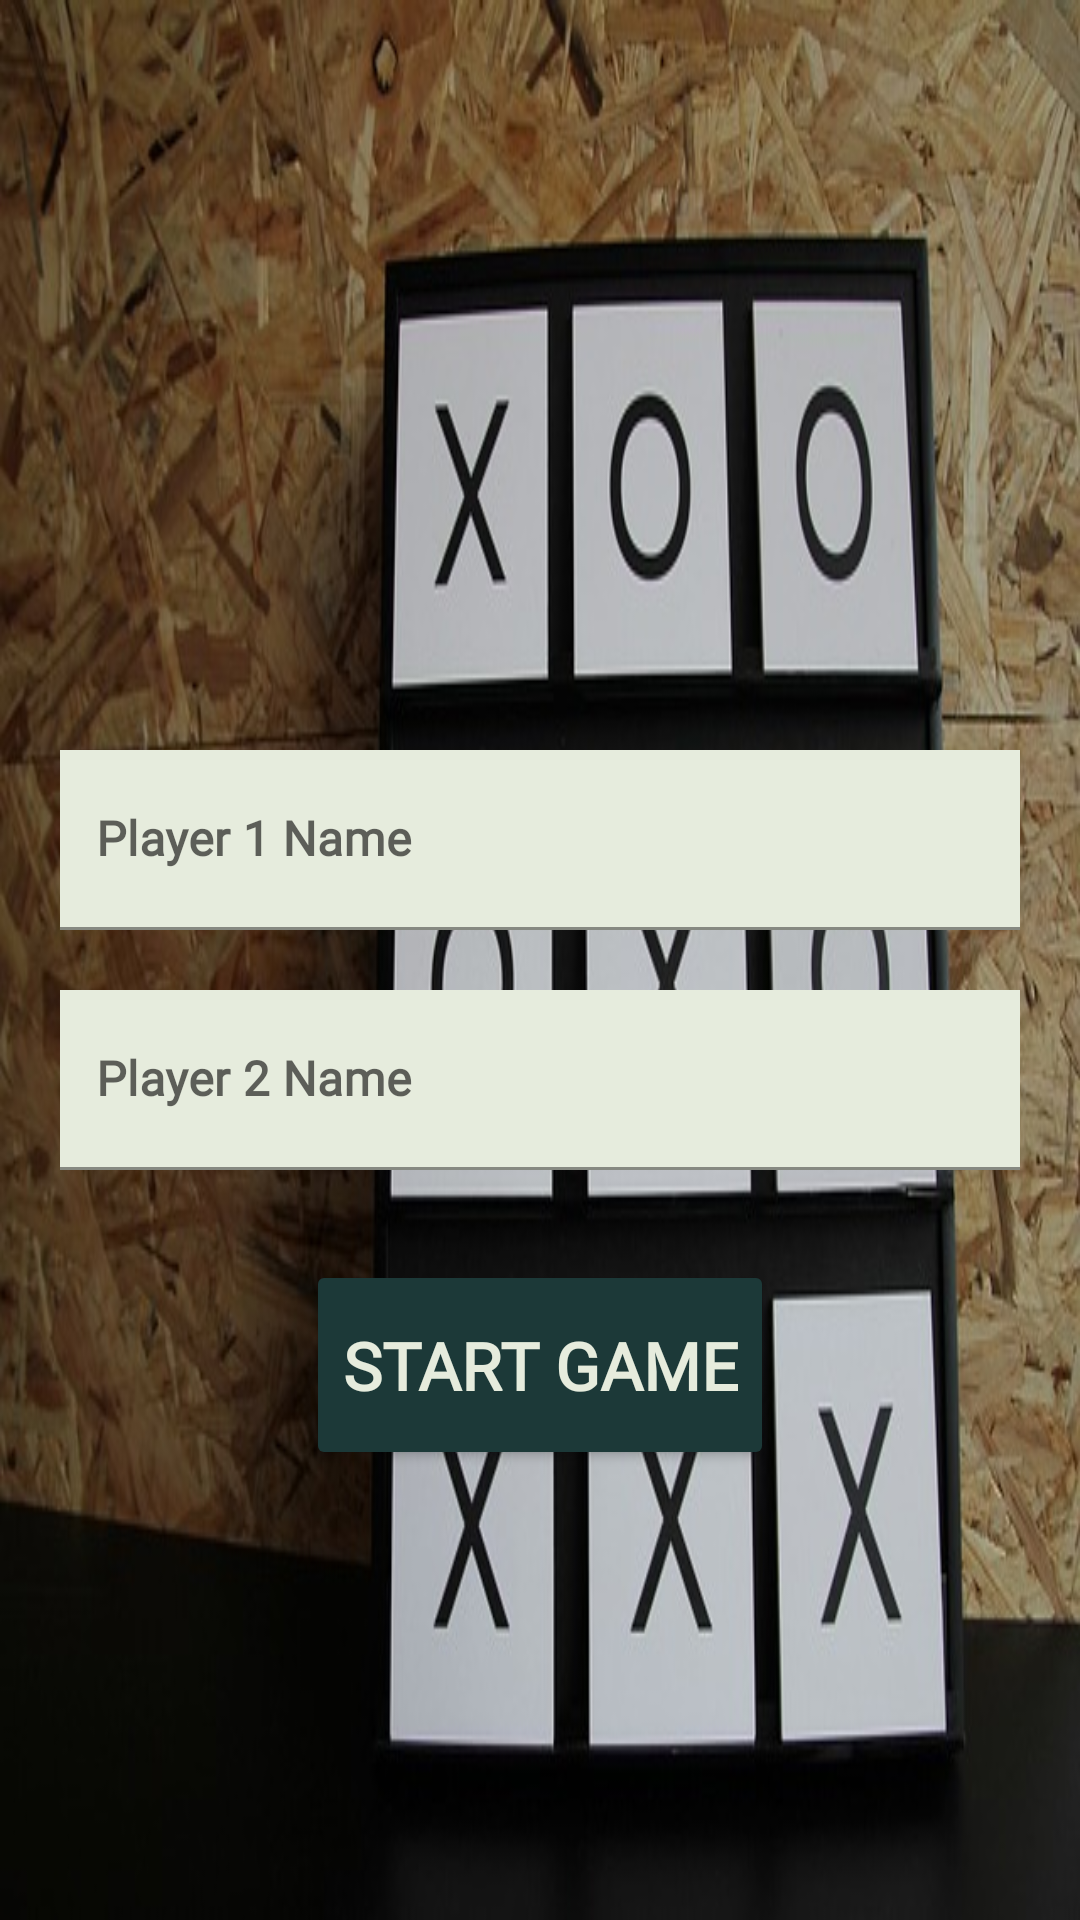

Android layout source for this screen:
<!-- AndroidManifest.xml: application theme Theme.Opad -->
<!-- res/layout/activity_xo_login.xml -->
<?xml version="1.0" encoding="utf-8"?>
<androidx.constraintlayout.widget.ConstraintLayout xmlns:android="http://schemas.android.com/apk/res/android"
    xmlns:app="http://schemas.android.com/apk/res-auto"
    xmlns:tools="http://schemas.android.com/tools"
    android:layout_width="match_parent"
    android:layout_height="match_parent"
    android:background="@drawable/xo_game"
    tools:context=".xo_game.XOLoginActivity"
    tools:viewBindingIgnore="true"

    >

    <com.google.android.material.textfield.TextInputLayout
        android:id="@+id/textinput1"
        android:layout_width="match_parent"
        android:layout_height="wrap_content"
        android:layout_marginStart="20dp"
        android:layout_marginTop="250dp"
        android:layout_marginEnd="20dp"
        app:layout_constraintStart_toStartOf="parent"
        app:layout_constraintTop_toTopOf="parent">

        <EditText
            android:id="@+id/player1_et"
            android:layout_width="match_parent"
            android:layout_height="60dp"
            android:background="@color/app_offwhite_background_color"
            android:fontFamily="@font/merienda"
            android:hint="Player 1 Name"
            android:paddingStart="12dp"
            android:textColor="@color/app_taxt_color"
            android:textStyle="bold"
            app:layout_constraintEnd_toEndOf="parent"
            app:layout_constraintStart_toStartOf="parent"
            app:layout_constraintTop_toTopOf="parent"
            tools:text="."/>
    </com.google.android.material.textfield.TextInputLayout>

    <com.google.android.material.textfield.TextInputLayout
        android:id="@+id/textinput2"
        android:layout_width="match_parent"
        android:layout_height="wrap_content"
        android:layout_marginStart="20dp"
        android:layout_marginTop="20dp"
        android:layout_marginEnd="20dp"
        app:layout_constraintStart_toStartOf="parent"
        app:layout_constraintTop_toBottomOf="@id/textinput1">

        <EditText
            android:id="@+id/player2_et"
            android:layout_width="match_parent"
            android:layout_height="60dp"
            android:background="@color/app_offwhite_background_color"
            android:fontFamily="@font/merienda"
            android:hint="Player 2 Name"
            android:paddingStart="12dp"
            android:textColor="@color/app_taxt_color"
            android:textStyle="bold"
            app:layout_constraintEnd_toEndOf="parent"
            app:layout_constraintStart_toStartOf="parent"
            app:layout_constraintTop_toBottomOf="@id/player1_et"
            tools:text="."/>
    </com.google.android.material.textfield.TextInputLayout>

    <Button
        android:id="@+id/start_xo_game_bt"
        android:layout_width="wrap_content"
        android:layout_height="70dp"
        android:layout_marginTop="30dp"
        android:backgroundTint="@color/app_taxt_color"
        android:fontFamily="@font/merienda"
        android:text="Start Game"
        android:textColor="@color/app_offwhite_background_color"
        android:textSize="22sp"
        android:textStyle="bold"
        app:layout_constraintEnd_toEndOf="parent"
        app:layout_constraintStart_toStartOf="parent"
        app:layout_constraintTop_toBottomOf="@id/textinput2" />


</androidx.constraintlayout.widget.ConstraintLayout>
<!-- resources referenced by this layout -->
<resources>
  <color name="app_offwhite_background_color">#E6ECDD</color>
  <color name="app_taxt_color">#1C3938</color>
  <!-- drawable xo_game: jpg bitmap (drawable, 71565 bytes) -->
  <style name="Theme.Opad" parent="Theme.MaterialComponents.DayNight.NoActionBar">
          
          <item name="colorPrimary">@color/app_taxt_color</item>
  
      </style>
</resources>
